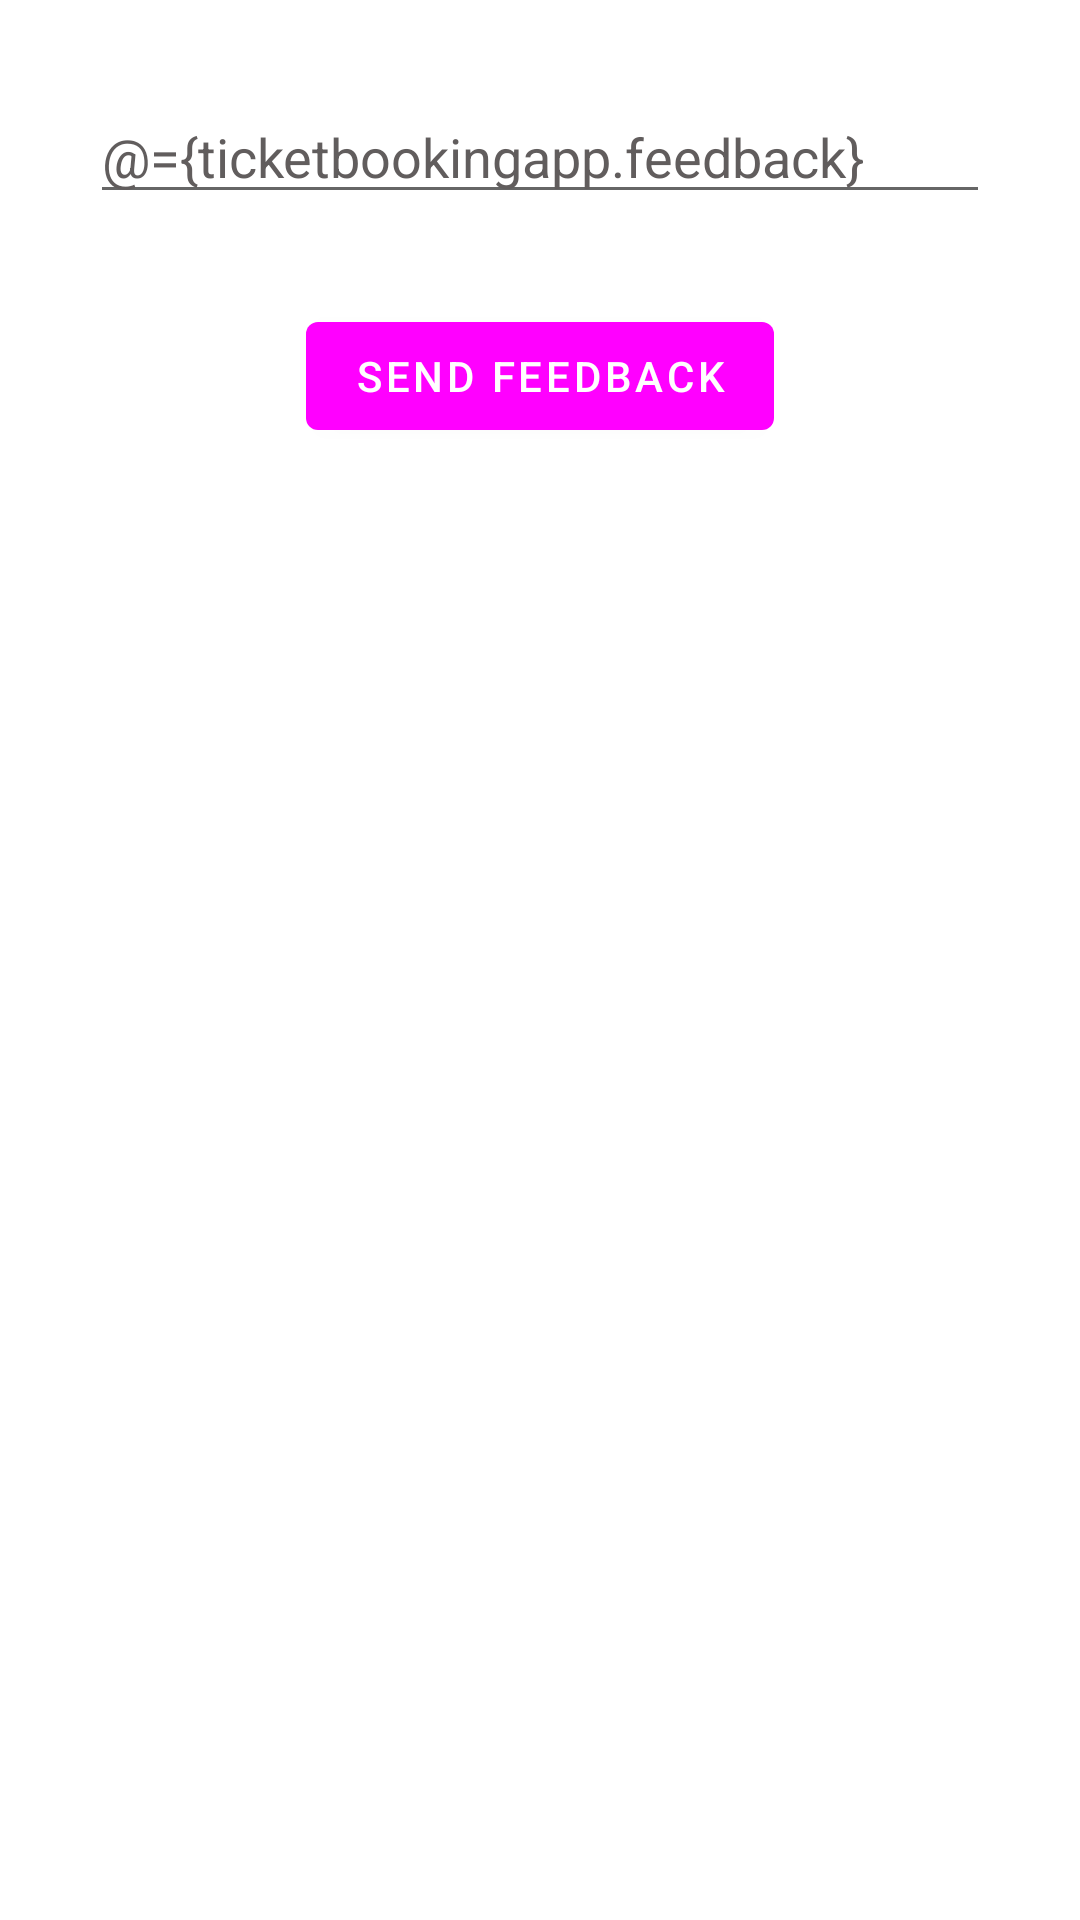

Reconstruct the res/layout file that produces this screen, plus the resources it refers to.
<!-- AndroidManifest.xml: application theme Theme.TicketBookingApp -->
<!-- res/layout/activity_feedback.xml -->
<?xml version="1.0" encoding="utf-8"?>
<layout xmlns:android="http://schemas.android.com/apk/res/android"
    xmlns:tools="http://schemas.android.com/tools"
    tools:context=".profilefragment.settingsfragment.Feedback">
    <data>
            <variable
                name="ticketbookingapp"
                type="com.mycode.ticketbookingapp.model.TicketBookingApp" />
            <variable
                name="FeedbackViewModel"
                type="com.mycode.ticketbookingapp.profilefragment.settingsfragment.FeedbackViewModel" />

    </data>
    <LinearLayout
        android:layout_width="match_parent"
        android:layout_height="match_parent"
        android:orientation="vertical">

        <EditText
            android:id="@+id/etfeedback"
            android:text="@={ticketbookingapp.feedback}"
            android:layout_width="match_parent"
            android:layout_height="wrap_content"
            android:layout_margin="30dp"
            android:ems="10"
            android:inputType="textPersonName"
            android:textColor="#615D5D"
            android:textColorHint="#1E1E1E" />

        <Button
            android:id="@+id/btn_feedback"
            android:layout_width="wrap_content"
            android:layout_height="wrap_content"
            android:layout_gravity="center"
            android:gravity="center"
            android:text="Send Feedback"
            android:onClick="@{()->FeedbackViewModel.sendfeedback(ticketbookingapp.feedback)}"/>
    </LinearLayout>

</layout>
<!-- resources referenced by this layout -->
<resources>
  <style name="Theme.TicketBookingApp" parent="Theme.MaterialComponents.DayNight.DarkActionBar">
          
          <item name="colorPrimary">@color/yellow</item>
          <item name="colorPrimaryVariant">@color/yellow</item>
          <item name="colorOnPrimary">@color/white</item>
          
          <item name="colorSecondary">@color/yellow</item>
          <item name="colorSecondaryVariant">@color/yellow</item>
          <item name="colorOnSecondary">@color/black</item>
          
          <item name="android:statusBarColor" tools:targetApi="l">?attr/colorPrimaryVariant</item>
  
          
      </style>
  <!-- not gathered from this repository: default colours our renderer supplied (Android Studio template values) -->
  <color name="black">#FF000000</color>
  <color name="white">#FFFFFFFF</color>
</resources>
